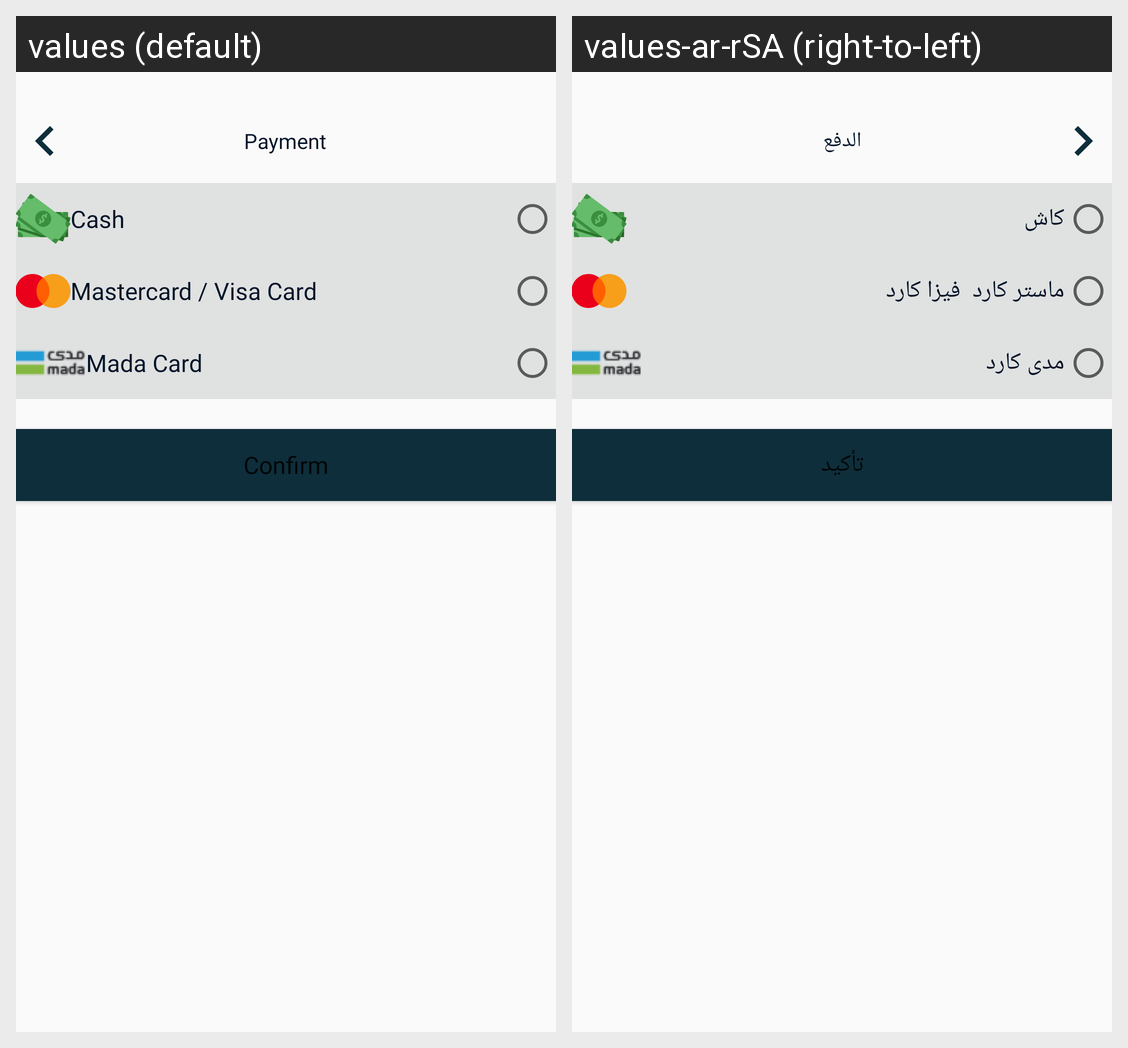

Strings drawn on this Android screen and how each of the app's shown locales translates them:
Android screen res/layout/activity_payment.xml rendered under 2 locales, left to right: values (default), values-ar-rSA (right-to-left). Device: Nexus 5 (rendered at 1080×1920; each locale shown at half size, 540×960, under a caption strip naming it); theme Theme.1Order.
Strings drawn on this screen, with the default value and each locale's value (text and hints the layout hard-codes, and strings that could not be matched under every locale, appear in the picture but are not listed):

payment
  values: Payment
  values-ar-rSA: الدفع

Cash
  values: Cash
  values-ar-rSA: كاش

Mastercard_Visa_Card
  values: Mastercard / Visa Card
  values-ar-rSA: ماستر كارد  فيزا كارد

Mada_Card
  values: Mada Card
  values-ar-rSA: مدى كارد

confirm
  values: Confirm
  values-ar-rSA: تأكيد
